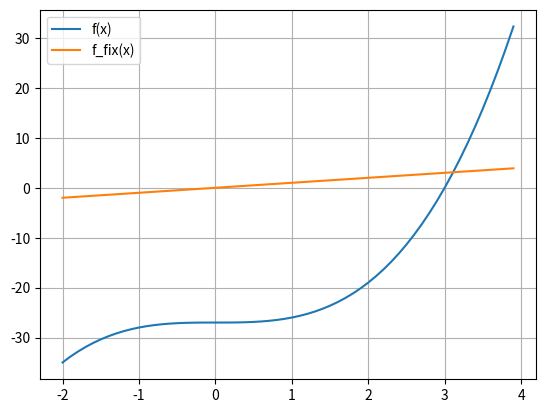

Write the Python code that produced this figure.
import numpy as np
import matplotlib.pyplot as plt

def f(x):
    return x**3 - 27

def f_fix(x):
    return x 

def F(x):
    return (27/x**2)


def fixpunktiteration(k):
    prev = F(k)
    for i in range (1, 100):
        neu = F(prev)
        if np.abs(neu - prev) < 1e-6:
            return neu;
        prev = neu
    return "Nicht anziehend"

x_interval = np.arange(-2, 4, 0.1)

plt.plot(x_interval, f(x_interval), label="f(x)")
plt.plot(x_interval, f_fix(x_interval), label="f_fix(x)")
#plt.plot(x_interval, F(x_interval), label="F(x)")
plt.legend()
plt.grid()

print(fixpunktiteration(3))